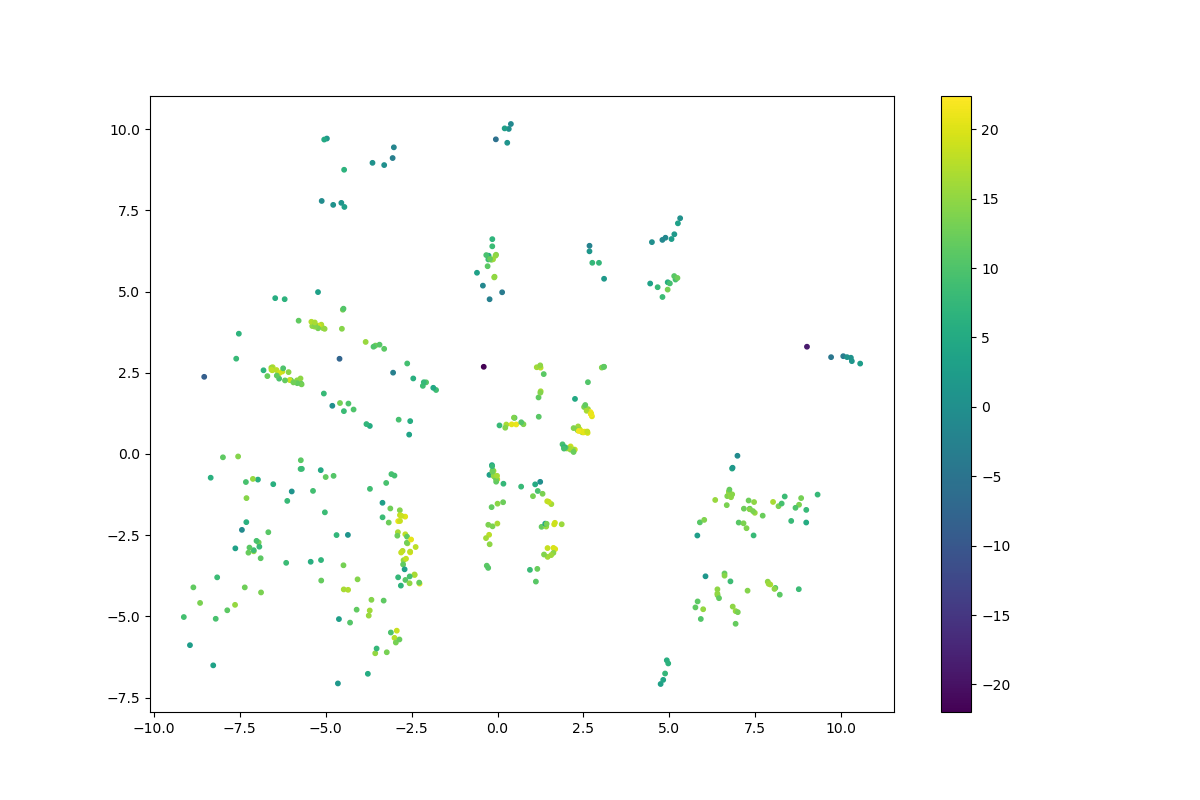

The file beside this chart, header and first rows:
	log_likelihood
0	14.17
1	18.69
2	8.178
3	13.83
4	14.13
5	16.08
6	9.182
7	13.63
8	16.08
9	16.58
10	20.39
11	5.567
12	0.7096
13	15.71
14	13.41
15	5.905
16	13.81
17	7.767
18	21.02
19	10.73
20	18.65
21	-2.959
22	8.856
23	5.33
24	10.85
25	15.38
26	-3.577
27	3.263
28	9.865
29	9.269
30	19.05
31	3.106
32	3.936
33	-3.761
34	1.189
35	13.26
36	13.68
37	11
38	10.26
39	12.49
40	10.06
41	15.22
42	16.41
43	20.09
44	19.03
45	18.3
46	8.195
47	15.32
48	16.96
49	13.5
50	17.82
51	14.02
52	14.89
53	15.87
54	19.85
55	19.87
56	13.42
57	11.87
58	0.8007
59	13.7
... 349 more rows
